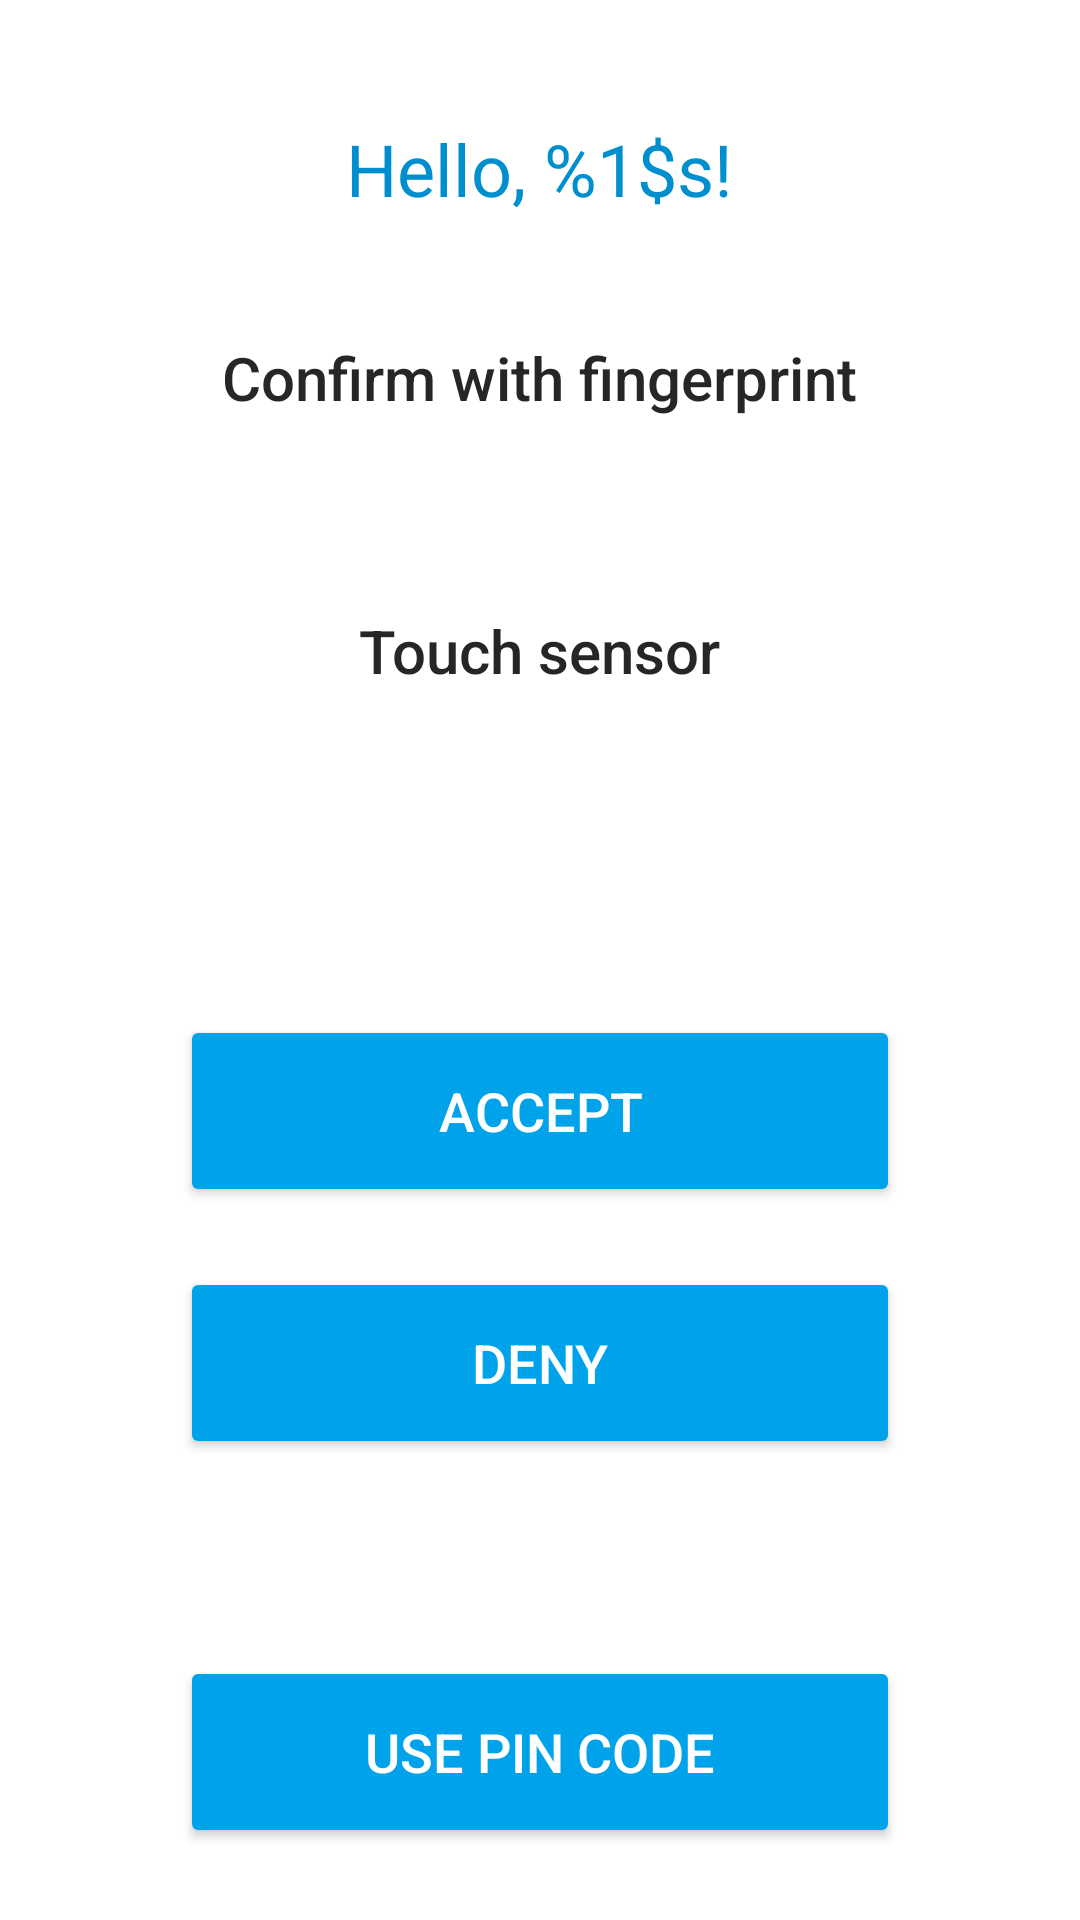

The Android layout XML behind this screen, and the referenced resources:
<!-- AndroidManifest.xml: application theme AppTheme -->
<!-- res/layout/activity_fingerprint_mobile.xml -->
<?xml version="1.0" encoding="utf-8"?>
<RelativeLayout
    xmlns:android="http://schemas.android.com/apk/res/android"
    xmlns:tools="http://schemas.android.com/tools"
    android:layout_width="match_parent"
    android:layout_height="match_parent">

    <include
        android:id="@+id/welcome_user_text"
        layout="@layout/view_welcome_user_text"/>

    <TextView
        android:id="@+id/authenticator_message"
        android:text="@string/confirm_with_fingerprint"
        android:layout_below="@id/welcome_user_text"
        style="@style/AuthenticatorMessageStyle"/>

    <LinearLayout
        android:id="@+id/content_fingerprint"
        android:layout_width="match_parent"
        android:layout_height="wrap_content"
        android:layout_below="@id/authenticator_message"
        android:layout_marginTop="64dp"
        android:gravity="center_horizontal"
        android:orientation="vertical" tools:ignore="UseCompoundDrawables">

        <TextView
            android:id="@+id/action_text"
            android:layout_width="wrap_content"
            android:layout_height="wrap_content"
            android:fontFamily="sans-serif-medium"
            android:text="@string/scan_fingerprint"
            android:textColor="@color/dark_text"
            android:textSize="20sp"/>

        <ImageView
            android:layout_width="wrap_content"
            android:layout_height="wrap_content"
            android:padding="24dp"
            android:src="@drawable/ic_fp_40px"
            android:contentDescription="@string/scan_fingerprint"/>

    </LinearLayout>

    <include
        layout="@layout/view_auth_accept_deny_buttons"
        android:layout_below="@+id/content_fingerprint"
        android:layout_width="match_parent"
        android:layout_height="wrap_content"/>
    <Button
        android:id="@+id/fallback_to_pin_button"
        style="@style/ButtonStyle"
        android:layout_marginBottom="24dp"
        android:text="@string/use_pin_authentication"
        android:layout_alignParentBottom="true"/>


</RelativeLayout>
<!-- res/layout/view_welcome_user_text.xml (included above) -->
<?xml version="1.0" encoding="utf-8"?>
<TextView xmlns:android="http://schemas.android.com/apk/res/android"
    android:layout_width="wrap_content"
    android:layout_marginTop="@dimen/activity_login_logo_margin_top"
    android:layout_centerHorizontal="true"
    android:layout_height="wrap_content"
    style="@style/Base.TextAppearance.AppCompat.Headline"
    android:text="@string/welcome_user_text" />
<!-- res/layout/view_auth_accept_deny_buttons.xml (included above) -->
<?xml version="1.0" encoding="utf-8"?>
<LinearLayout
    xmlns:android="http://schemas.android.com/apk/res/android"
    android:layout_width="match_parent"
    android:layout_height="wrap_content"
    android:orientation="vertical"
    android:paddingTop="40dp">

    <Button
        android:id="@+id/auth_accept_button"
        style="@style/ButtonStyle"
        android:text="@string/btn_auth_accept"/>

    <Button
        android:id="@+id/auth_deny_button"
        style="@style/ButtonStyle"
        android:text="@string/btn_auth_deny"/>

</LinearLayout>
<!-- resources referenced by this layout -->
<resources>
  <color name="dark_text">#262626</color>
  <dimen name="activity_login_logo_margin_top">16dp</dimen>
  <string name="btn_auth_accept">Accept</string>
  <string name="btn_auth_deny">Deny</string>
  <string name="confirm_with_fingerprint">Confirm with fingerprint</string>
  <string name="scan_fingerprint">Touch sensor</string>
  <string name="use_pin_authentication">Use PIN code</string>
  <string name="welcome_user_text">Hello, %1$s!</string>
  <style name="AuthenticatorMessageStyle">
          <item name="android:layout_width">wrap_content</item>
          <item name="android:layout_height">wrap_content</item>
          <item name="android:layout_centerHorizontal">true</item>
          <item name="android:layout_marginTop">40dp</item>
          <item name="android:fontFamily">sans-serif-medium</item>
          <item name="android:textColor">@color/dark_text</item>
          <item name="android:textSize">20sp</item>
          <item name="android:gravity">center</item>
      </style>
  <style name="ButtonStyle" parent="Widget.AppCompat.Button.Colored">
          <item name="android:background">@color/light_blue</item>
          <item name="android:layout_width">240dp</item>
          <item name="android:layout_height">50dp</item>
          <item name="android:textColor">#FFF</item>
          <item name="android:textSize">18sp</item>
          <item name="android:layout_marginTop">20dp</item>
          <item name="android:layout_centerHorizontal">true</item>
          <item name="android:gravity">center</item>
          <item name="android:layout_gravity">center</item>
      </style>
  <style name="AppTheme" parent="Theme.AppCompat.Light.NoActionBar">
          <item name="android:windowBackground">@color/white</item>
          <item name="colorPrimary">@color/colorPrimary</item>
          <item name="colorPrimaryDark">@color/colorPrimaryDark</item>
          <item name="colorAccent">@color/light_blue</item>
          <item name="android:textColorPrimary">@color/blue</item>
          <item name="android:windowActionBar">false</item>
      </style>
  <color name="light_blue">#00A3EA</color>
  <color name="white">#FFF</color>
  <color name="colorPrimary">#3F51B5</color>
  <color name="colorPrimaryDark">#303F9F</color>
  <color name="blue">#008FCE</color>
</resources>
